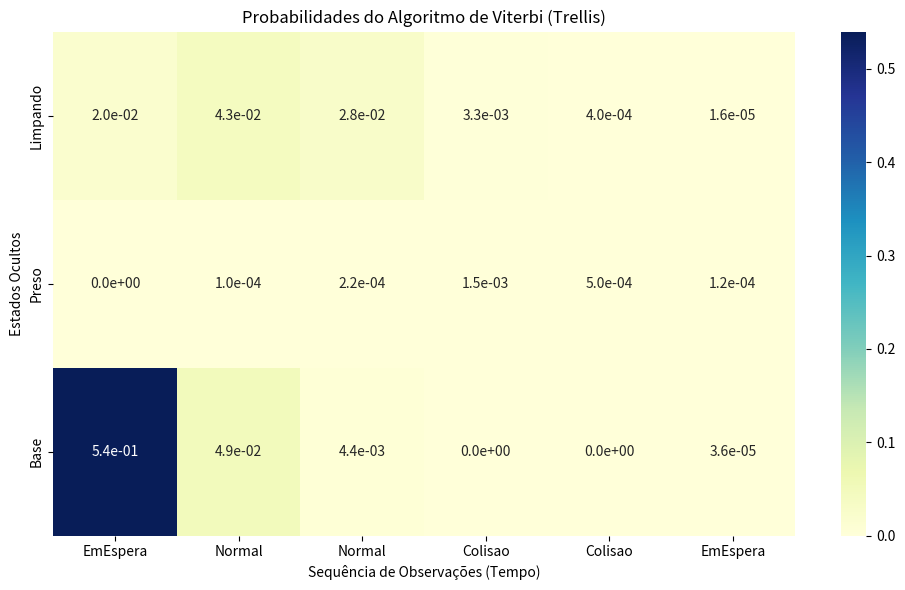

Here is the Python script that generated this plot:
# --- PROJETO 2: MODELOS MARKOVIANOS OCULTOS (HMM) ---
# Disciplina: FGA0221 - Inteligência Artificial
# Tema: Tratando Incerteza
#
# Objetivo: Diagnosticar o estado operacional real de um robô aspirador
# (Limpando, Preso, Base) a partir de uma sequência de logs de sensores
# ruidosos (Normal, Colisao, EmEspera), usando o Algoritmo de Viterbi.
# -----------------------------------------------------------------

import numpy as np
import pandas as pd
import matplotlib.pyplot as plt
import matplotlib
matplotlib.use('Agg')
import seaborn as sns

class RoboHMM:
    def __init__(self):
        # 1. Definição dos Estados Ocultos (Q) [cite: 1553]
        self.estados = ['Limpando', 'Preso', 'Base']
        self.n_estados = len(self.estados)
        
        # 2. Definição das Observações Possíveis (O) [cite: 1556]
        # Ajuste solicitado: "Imovel" -> "EmEspera"
        self.observacoes = ['Normal', 'Colisao', 'EmEspera']
        self.mapa_obs = {obs: i for i, obs in enumerate(self.observacoes)}
        
        # 3. Probabilidades Iniciais (Pi) [cite: 1558]
        # Suposição: O robô quase sempre começa na Base ou Limpando.
        self.pi = np.array([0.4, 0.0, 0.6])  # [Limpando, Preso, Base]
        
        # 4. Matriz de Transição (A) - P(Estado_t | Estado_t-1) [cite: 1555]
        # Linhas: Estado Anterior -> Colunas: Estado Atual
        self.A = np.array([
            # Limp, Preso, Base
            [0.80, 0.10, 0.10], # Se estava Limpando
            [0.40, 0.60, 0.00], # Se estava Preso (tenta sair ou continua preso)
            [0.10, 0.00, 0.90]  # Se estava na Base (sai ou fica)
        ])
        
        # 5. Matriz de Emissão (B) - P(Observação | Estado) [cite: 1557]
        # Linhas: Estado Oculto -> Colunas: Observação [Normal, Colisao, EmEspera]
        self.B = np.array([
            # Norm, Col,  Esp
            [0.80, 0.15, 0.05], # Estado: Limpando (Geralmente normal, as vezes bate)
            [0.05, 0.55, 0.40], # Estado: Preso (Bate muito ou fica parado tentando)
            [0.10, 0.00, 0.90]  # Estado: Base (Quase sempre em espera)
        ])

    def viterbi(self, sequencia_obs):
        """
        Implementação do Algoritmo de Viterbi para decodificação.
        Encontra a sequência de estados ocultos mais provável dada a observação.
        Referência: Russell & Norvig / Jurafsky [cite: 1893-1900]
        """
        T = len(sequencia_obs)
        
        # Matriz de Probabilidades do Caminho (Viterbi Trellis) [cite: 1819]
        # Armazena a prob do caminho mais provável até o estado j no tempo t
        delta = np.zeros((T, self.n_estados))
        
        # Matriz de Backpointers (para reconstruir o caminho) [cite: 1864]
        psi = np.zeros((T, self.n_estados), dtype=int)
        
        # Converter observações (strings) para índices
        obs_indices = [self.mapa_obs[o] for o in sequencia_obs]
        
        # --- PASSO 1: Inicialização (t=0) [cite: 1894] ---
        # delta[0, s] = pi[s] * B[s, obs_0]
        primeira_obs = obs_indices[0]
        delta[0] = self.pi * self.B[:, primeira_obs]
        
        # --- PASSO 2: Recursão (t=1 a T-1) [cite: 1898] ---
        for t in range(1, T):
            obs_atual = obs_indices[t]
            for s in range(self.n_estados):
                # Probabilidade de transição de todos os estados anteriores para o estado s
                # multiplicada pela probabilidade acumulada anterior
                prob_transicao = delta[t-1] * self.A[:, s]
                
                # Encontrar o estado anterior que maximiza essa probabilidade
                estado_anterior_max = np.argmax(prob_transicao)
                valor_max = prob_transicao[estado_anterior_max]
                
                # Atualizar delta e backpointer
                delta[t, s] = valor_max * self.B[s, obs_atual]
                psi[t, s] = estado_anterior_max
                
        # --- PASSO 3: Terminação [cite: 1900] ---
        # Encontrar o melhor estado final
        melhor_caminho = np.zeros(T, dtype=int)
        melhor_caminho[T-1] = np.argmax(delta[T-1])
        probabilidade_caminho = np.max(delta[T-1])
        
        # --- PASSO 4: Backtracking (Reconstrução do Caminho) [cite: 1864] ---
        for t in range(T-2, -1, -1):
            melhor_caminho[t] = psi[t+1, melhor_caminho[t+1]]
            
        # Converter índices de volta para nomes
        sequencia_estados = [self.estados[i] for i in melhor_caminho]
        
        return sequencia_estados, delta

    def visualizar_resultado(self, obs_seq, estados_seq, delta_matrix):
        """
        Gera uma visualização gráfica do processo de Viterbi (Heatmap).
        """
        plt.figure(figsize=(10, 6))
        
        # Criar Heatmap das probabilidades (Trellis)
        # Transpor para ter Estados no eixo Y e Tempo no eixo X
        sns.heatmap(delta_matrix.T, annot=True, fmt=".1e", cmap="YlGnBu",
                    xticklabels=obs_seq, yticklabels=self.estados)
        
        plt.title('Probabilidades do Algoritmo de Viterbi (Trellis)')
        plt.xlabel('Sequência de Observações (Tempo)')
        plt.ylabel('Estados Ocultos')
        
        # Salvar imagem
        plt.tight_layout()
        plt.savefig('viterbi_robo.png')
        print("\nGráfico salvo como 'viterbi_robo.png'")
        #plt.show()

# --- EXECUÇÃO DO CENÁRIO ---
if __name__ == "__main__":
    robo = RoboHMM()
    
    # Cenário: O robô sai da base, começa a limpar, bate em algo,
    # fica preso tentando sair, para (espera) e desiste.
    sequencia_logs = ['EmEspera', 'Normal', 'Normal', 'Colisao', 'Colisao', 'EmEspera']
    
    print(f"Sequência de Logs (Observada): {sequencia_logs}")
    print("-" * 50)
    
    estados_provaveis, matriz_delta = robo.viterbi(sequencia_logs)
    
    print(f"Diagnóstico (Sequência de Estados Mais Provável):")
    print(estados_provaveis)
    print("-" * 50)
    
    # Explicação passo a passo
    print("\nInterpretação do Diagnóstico:")
    for t, (obs, estado) in enumerate(zip(sequencia_logs, estados_provaveis)):
        print(f"Tempo {t}: Sensor '{obs}' -> Robô estava '{estado}'")

    robo.visualizar_resultado(sequencia_logs, estados_provaveis, matriz_delta)